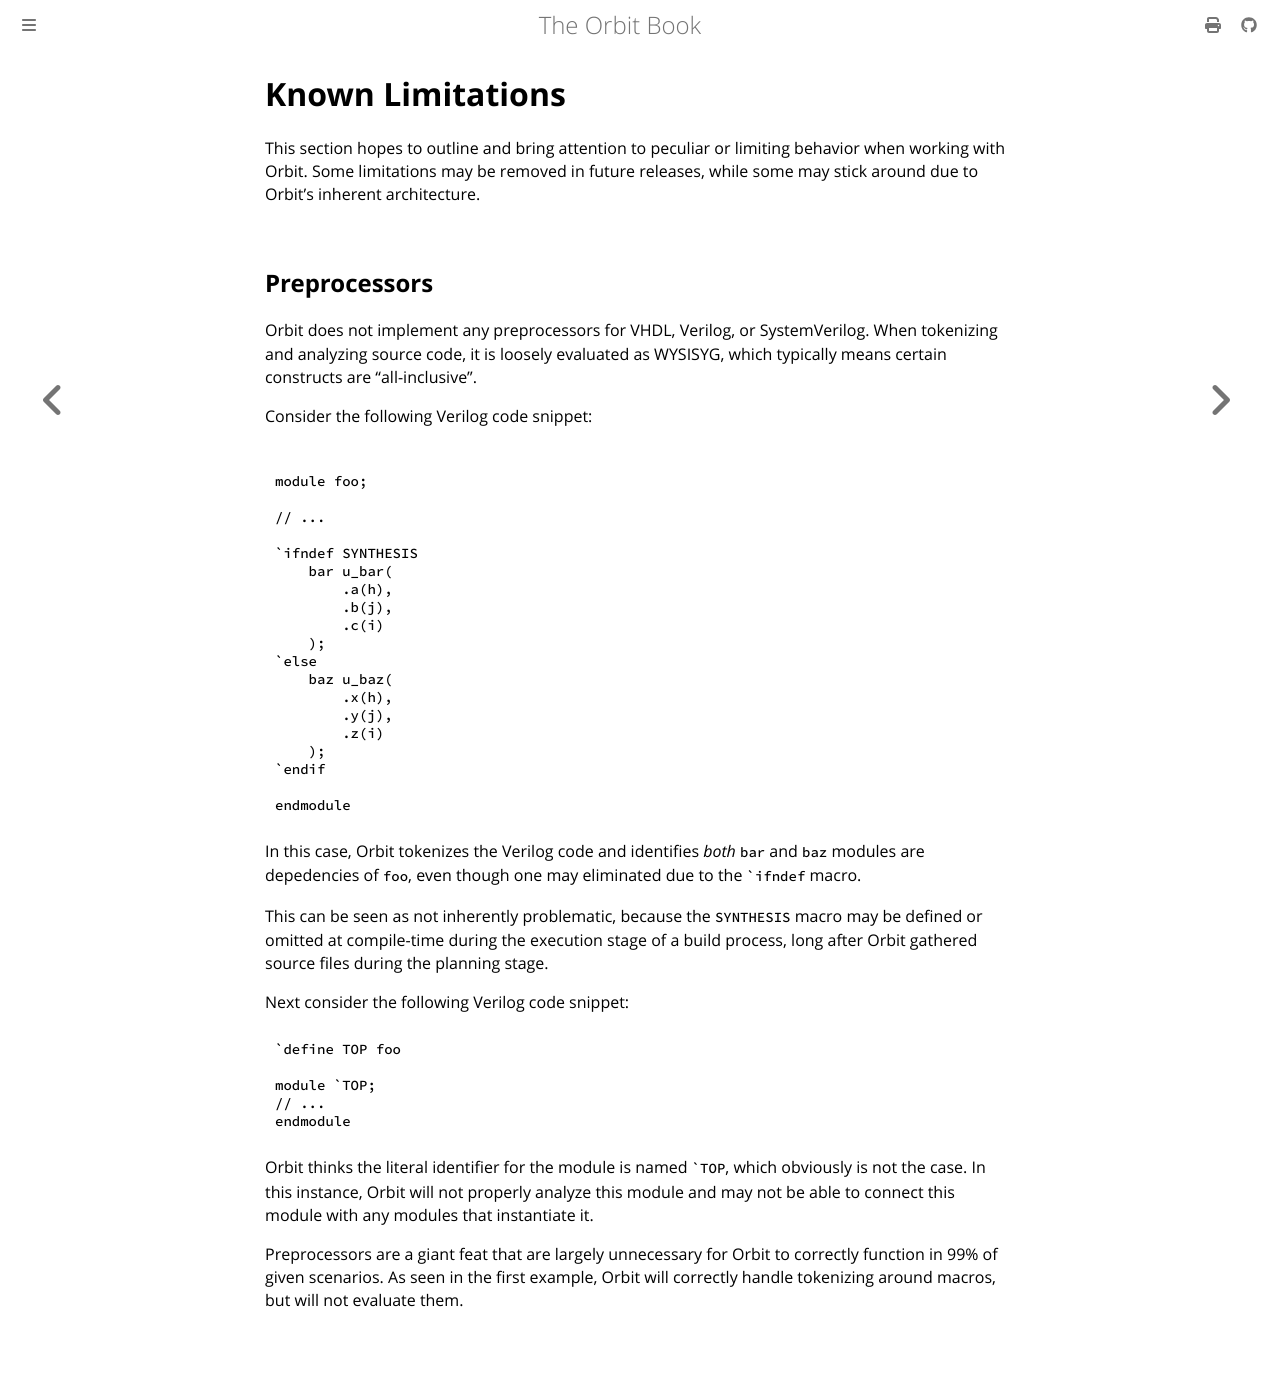

repository: chaseruskin/orbit · page: reference/limitations.html · generator: mdbook

# Known Limitations

This section hopes to outline and bring attention to peculiar or limiting behavior when working with Orbit. Some limitations may be removed in future releases, while some may stick around due to Orbit's inherent architecture.

## Preprocessors 

Orbit does not implement any preprocessors for VHDL, Verilog, or SystemVerilog. When tokenizing and analyzing source code, it is loosely evaluated as WYSISYG, which typically means certain constructs are "all-inclusive".

Consider the following Verilog code snippet:
``` verilog

module foo;

// ...

`ifndef SYNTHESIS
    bar u_bar(
        .a(h),
        .b(j),
        .c(i)
    );
`else
    baz u_baz(
        .x(h),
        .y(j),
        .z(i)
    );
`endif

endmodule
```

In this case, Orbit tokenizes the Verilog code and identifies _both_ `bar` and `baz` modules are depedencies of `foo`, even though one may eliminated due to the ``` `ifndef``` macro.

This can be seen as not inherently problematic, because the `SYNTHESIS` macro may be defined or omitted at compile-time during the execution stage of a build process, long after Orbit gathered source files during the planning stage.

Next consider the following Verilog code snippet:
``` verilog
`define TOP foo

module `TOP;
// ...
endmodule 
```

Orbit thinks the literal identifier for the module is named ``` `TOP```, which obviously is not the case. In this instance, Orbit will not properly analyze this module and may not be able to connect this module with any modules that instantiate it.

Preprocessors are a giant feat that are largely unnecessary for Orbit to correctly function in 99% of given scenarios. As seen in the first example, Orbit will correctly handle tokenizing around macros, but will not evaluate them.
